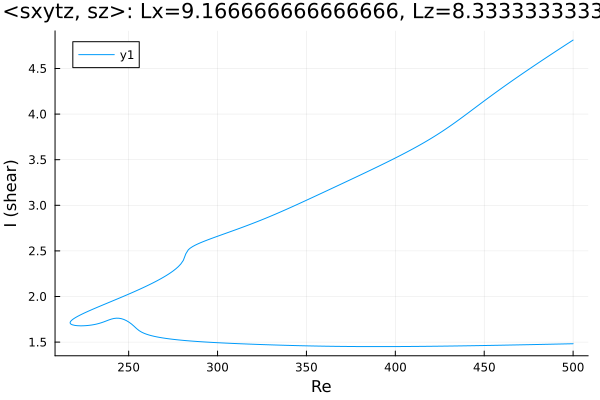

Source data for this figure (header and first rows):
Re, shear
500.0, 4.811
499.2, 4.801
497.8, 4.784
496.4, 4.766
495, 4.748
493.5, 4.73
492.1, 4.712
490.7, 4.694
489.3, 4.676
487.9, 4.657
486.5, 4.639
485.1, 4.621
483.6, 4.603
482.2, 4.584
480.8, 4.566
479.4, 4.547
478, 4.529
476.6, 4.51
475.2, 4.492
473.7, 4.473
472.3, 4.454
470.9, 4.435
469.5, 4.416
468.1, 4.397
466.7, 4.378
465.3, 4.359
463.8, 4.339
462.4, 4.32
461, 4.3
459.6, 4.281
458.2, 4.261
457.6, 4.252
456.2, 4.232
454.7, 4.212
453.3, 4.192
451.9, 4.172
450.5, 4.151
449.1, 4.131
447.7, 4.11
446.3, 4.09
444.8, 4.069
443.4, 4.049
442, 4.028
440.6, 4.007
439.2, 3.987
437.8, 3.966
436.4, 3.946
434.9, 3.926
433.5, 3.906
432.1, 3.887
430.7, 3.867
429.3, 3.848
427.9, 3.83
426.5, 3.811
425, 3.793
423.6, 3.776
422.2, 3.758
420.8, 3.741
419.4, 3.725
418, 3.708
... 412 more rows
